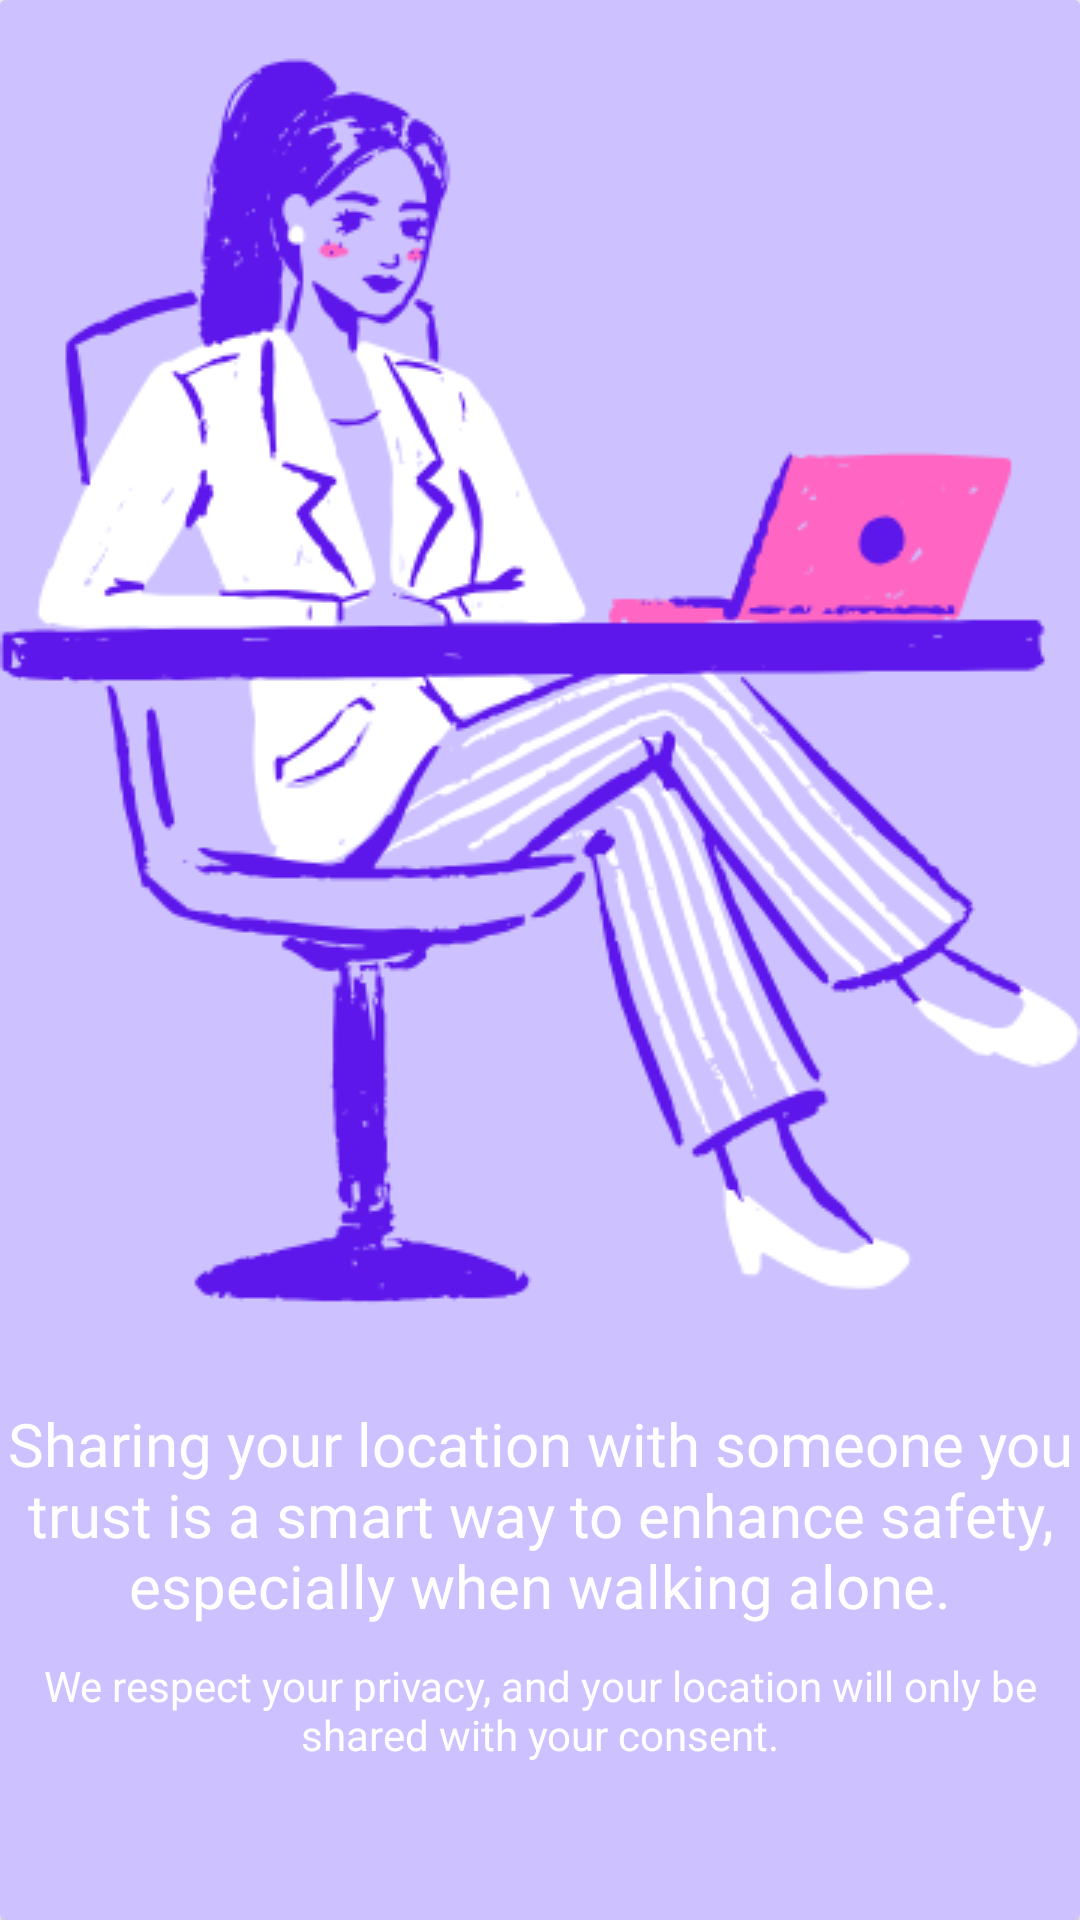

Here is an Android app screen rendered from its layout file. Give the layout XML and the strings, colors and styles it references.
<!-- AndroidManifest.xml: application theme Theme.Sakhi -->
<!-- res/layout/fragment_onboarding4.xml -->
<?xml version="1.0" encoding="utf-8"?>
<FrameLayout xmlns:android="http://schemas.android.com/apk/res/android"
    xmlns:tools="http://schemas.android.com/tools"
    android:layout_width="match_parent"
    android:layout_height="match_parent"
    tools:context=".OnboardingFragment3">

    <androidx.cardview.widget.CardView
        android:layout_width="match_parent"
        android:layout_height="match_parent"
        android:backgroundTint="#CDC1FF">
        <ImageView
            android:layout_width="match_parent"
            android:layout_height="match_parent"
            android:src="@drawable/onboarding_screen_4"
            android:layout_marginTop="-200dp">

        </ImageView>

        <TextView
            android:layout_width="match_parent"
            android:layout_height="match_parent"
            android:text="@string/onboarding_screen_4_heading"
            android:fontFamily="@font/sourgummy"
            android:textSize="20sp"
            android:textColor="@color/white"
            android:layout_marginTop="370dp"
            android:gravity="center">

        </TextView>

        <TextView
            android:layout_width="match_parent"
            android:layout_height="match_parent"
            android:text="@string/onboarding_screen_desc_4"
            android:textColor="@color/white"
            android:gravity="center"
            android:layout_marginTop="500dp">

        </TextView>

        <ImageView
            android:layout_width="wrap_content"
            android:layout_height="wrap_content"
            android:src="@drawable/baseline_arrow_right_24"
            android:layout_marginTop="650dp"
            android:layout_marginLeft="350dp">

        </ImageView>

        <Button
            android:id="@+id/btn_skip"
            android:layout_width="wrap_content"
            android:layout_height="wrap_content"
            android:backgroundTint="@android:color/transparent"
            android:text="Skip"
            android:textStyle="bold"
            android:textColor="#5e17eb"
            android:layout_marginTop="750dp"
            android:layout_marginStart="20dp">

        </Button>

        <Button
            android:id="@+id/btn_next"
            android:backgroundTint="@android:color/transparent"
            android:layout_width="wrap_content"
            android:layout_height="wrap_content"
            android:text="Next"
            android:textColor="#5e17eb"
            android:textStyle="bold"
            android:layout_marginTop="750dp"
            android:layout_marginStart="300dp"/>

    </androidx.cardview.widget.CardView>

</FrameLayout>
<!-- resources referenced by this layout -->
<resources>
  <color name="white">#FFFFFFFF</color>
  <!-- drawable onboarding_screen_4: png bitmap (drawable, 52488 bytes) -->
  <string name="onboarding_screen_4_heading">Sharing your location with someone you trust is a smart way to enhance safety, especially when walking alone.</string>
  <string name="onboarding_screen_desc_4">We respect your privacy, and your location will only be shared with your consent.</string>
  <style name="Theme.Sakhi" parent="Base.Theme.Sakhi" />
  <style name="Base.Theme.Sakhi" parent="Theme.Material3.DayNight.NoActionBar">
          
          
      </style>
</resources>
